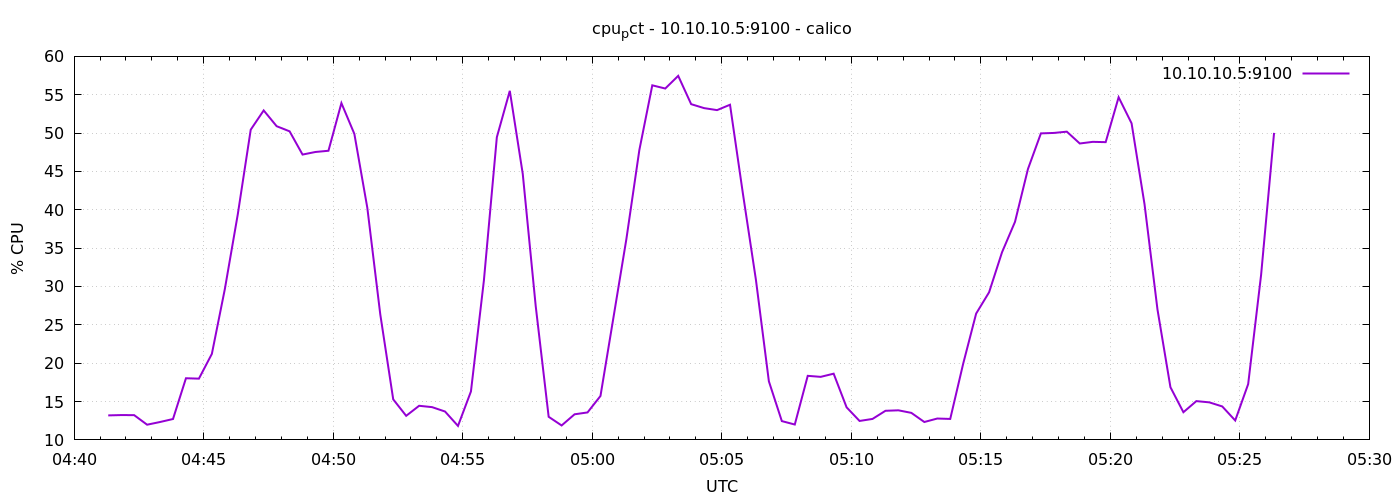

Source data for this figure (header and first rows):
1778560879	13.194841315197724
1778560909	13.24
1778560939	13.23
1778560969	11.98
1778560999	12.33
1778561029	12.72
1778561059	18.04
1778561089	17.99
1778561119	21.21
1778561149	29.65
1778561179	39.4
1778561209	50.44
1778561239	52.95
1778561269	50.9
1778561299	50.23
1778561329	47.2
1778561359	47.54
1778561389	47.7
1778561419	53.91
1778561449	49.9
1778561479	40.27
1778561509	26.37
1778561539	15.29
1778561569	13.14
1778561599	14.45
1778561629	14.27
1778561659	13.7
1778561689	11.82
1778561719	16.31
1778561749	30.78
1778561779	49.46
1778561809	55.51
1778561839	44.68
1778561869	27.44
1778561899	13.01
1778561929	11.88
1778561959	13.34
1778561989	13.58
1778562019	15.73
1778562049	25.94
1778562079	36.19
1778562109	47.79
1778562139	56.23
1778562169	55.81
1778562199	57.46
1778562229	53.77
1778562259	53.25
1778562289	52.99
1778562319	53.7
1778562349	42.05
1778562379	30.87
1778562409	17.64
1778562439	12.45
1778562469	12
1778562499	18.35
1778562529	18.22
1778562559	18.63
1778562589	14.25
1778562619	12.47
1778562649	12.73
1778562679	13.8
... 30 more rows
